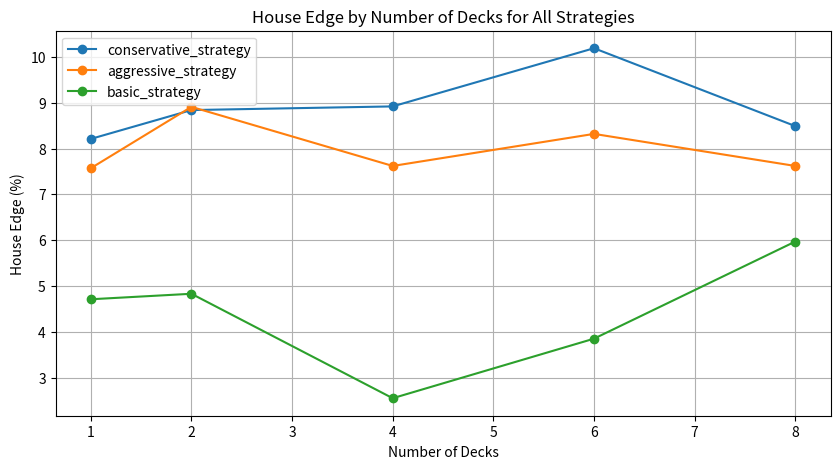
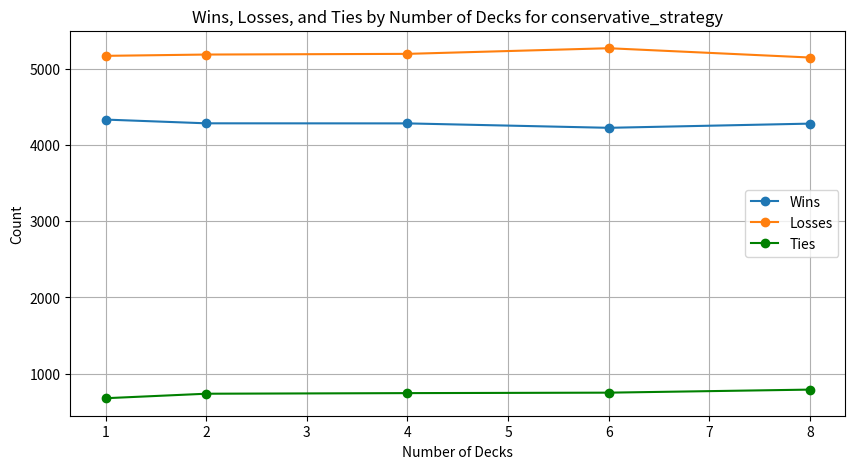
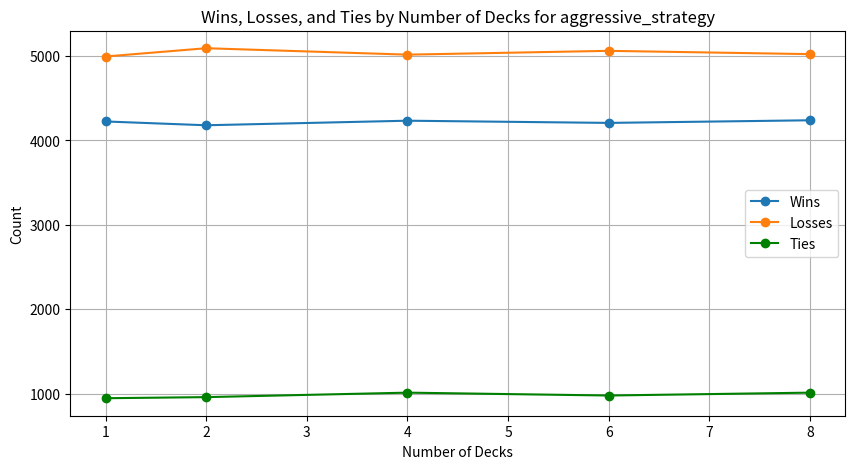
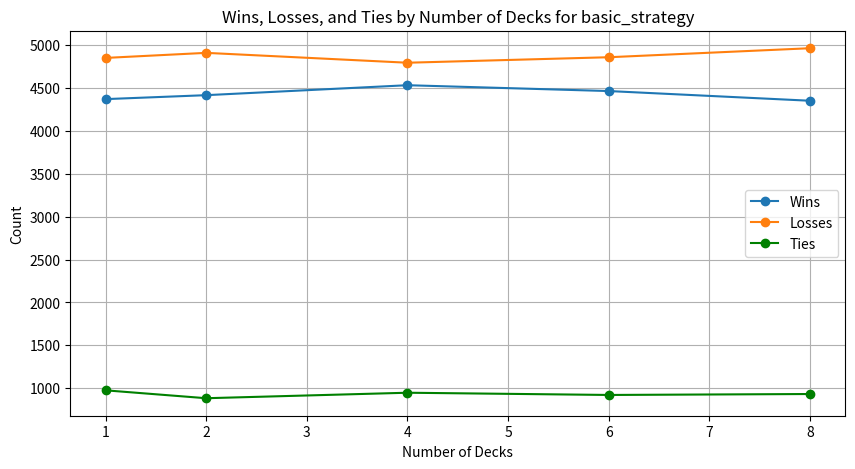

These figures' Python source, in order:
import random
import csv
import matplotlib.pyplot as plt


#Card Class: define card ranks and suits
class Card:
    #represents a single card, defined by its suit and rank
    def __init__(self, suit, rank):
        self.suit = suit
        self.rank = rank

    #returns a readable string representation of the card
    def __repr__(self):
        return f'{self.rank} of {self.suit}'
    
    #returns the rank of the card
    def return_rank(self):
        return self.rank

    #returns the suit of the card
    def return_suit(self):
        return self.suit


#Deck Class: set up the deck, shuffle it, and handle card draws
class Deck:
    #initialises the deck by creating a full set of 52 cards and then shuffling them
    def __init__(self, num_decks=1):
        self.cards = []
        for _ in range(num_decks):
            for suit in ['Hearts', 'Diamonds', 'Clubs', 'Spades']:
                for rank in ['2', '3', '4', '5', '6', '7', '8', '9', '10', 'Jack', 'Queen', 'King', 'Ace']:
                    self.cards.append(Card(suit, rank))
        self.shuffle()

    #shuffles the deck to randomise the order of the cards
    def shuffle(self):
        random.shuffle(self.cards)

    #draws the top card from the deck and returns it
    def deal_card(self):
        if not self.cards:
            #reinitialises the deck and shuffles again if out of cards
            self.__init__()
            self.shuffle()  
            print("Deck was empty, reshuffled.")
        return self.cards.pop()

    #returns a string representation showing the number of cards left in the deck
    def __repr__(self):
        return f'Deck of {len(self.cards)} cards'


#Hand Class: Blackjack hand
class Hand:

    #defines a hand with an empty list of cards, a total score, and a bust status
    def __init__(self):
        self.cards = []
        self.total_score = 0
        self.bust = False

    #draws a card from the deck, adds it to the hand and updates the score
    def draw_card(self, deck):
        card = deck.deal_card()
        self.cards.append(card)
        self.calculate_score()
        return card            
   
    #calculates the score of the hand and adjusts the Aces as needed (1 or 11)
    def calculate_score(self):
        aces = 0
        self.total_score = 0
        for card in self.cards:
            if card.rank == "Ace":
                aces += 1
                self.total_score += 11
            elif card.rank in ["Jack", "Queen", "King"]:
                self.total_score += 10
            else:
                self.total_score += int(card.rank)
        while self.total_score > 21 and aces:
            self.total_score -= 10
            aces -= 1
        self.bust = self.total_score > 21

    #returns a string representation of the hand
    def display_hand(self):
        return ", ".join(str(card) for card in self.cards)


#Player Class: Blackjack player
class Player:
    
    #defines the player with an empty hand
    def __init__(self):
        self.hands = [Hand()]

    #draws a card from the deck and adds it to the player's hand
    def draw_card(self, deck, hand_index=0):
        return self.hands[hand_index].draw_card(deck)


    #split the player's hand into two separate hands if the cards have the same rank
    def split(self, deck, dealer_upcard_rank):
         #ensure there's only one hand and that it contains a pair           
        if (len(self.hands) == 1
            and self.hands[0].cards[0].rank == self.hands[0].cards[1].rank):
            #split the cards into two separate hands
            first_hand = Hand()
            second_hand = Hand()
            first_hand.cards.append(self.hands[0].cards[0])
            second_hand.cards.append(self.hands[0].cards[1])

            #remove the original hand and replace with the two new hands
            self.hands = [first_hand, second_hand]

            #draw one card for each new hand
            self.draw_card(deck, 0)
            self.draw_card(deck, 1)

            return True
        return False


    #resets the player's hand and score for a new round
    def reset_hands(self):
        self.hands = [Hand()]


    #check if all hands are bust
    def all_bust(self):
        return all(hand.bust for hand in self.hands)

    #calculates the score of the player's hand and adjusting the Aces as needed (1 or 11)
    def calculate_score(self):
        for hand in self.hands:
            hand.calculate_score()   


    #returns a string representation of the player's hand
    def display_hand(self, hand_index):
        return self.hands[hand_index].display_hand()    
    

#Dealer Class: Blackjack dealer
class Dealer(Player):

    #inherits from the Player class, but only has one hand
    def __init__(self):
        super().__init__()
        self.hands = [Hand()]
    
    #returns the dealer's visible card
    def show_uphand(self):
        return self.hands[0].cards[0] if self.hands[0].cards else None

    #dealer draws cards until the score is at least 17
    def take_turn(self, deck):
        while self.hands[0].total_score < 17:
            self.draw_card(deck)
        return self.hands[0].cards
    

class Game:
    #initialize the game with a new deck, player and dealer
    def __init__(self, strategy, num_decks=1):
        self.deck = Deck(num_decks)
        self.player = Player()
        self.dealer = Dealer()
        self.strategy = strategy

    #deal two cards each to the player and the dealer
    def deal_cards(self):
        self.player.draw_card(self.deck)
        self.player.draw_card(self.deck)
        self.dealer.draw_card(self.deck)
        self.dealer.draw_card(self.deck)

    #display the player's hand and the dealer's initial card
    def show_hands(self, hand_index=0):
        print(f"Player's hand: {self.player.hands[hand_index].display_hand()} - Score: {self.player.hands[hand_index].total_score}")
        print(f"Dealer's initial card: {self.dealer.show_uphand()}")


    #player actions
    def player_turn(self, hand_index=0):
        while not self.player.hands[hand_index].bust:
            #display the player's hand and the dealer's visible card
            self.show_hands(hand_index)
            dealer_card = self.dealer.show_uphand()
            
            if self.strategy:
                action = self.strategy(self, self.player.hands[hand_index], self.dealer)
                print(f"Strategy recommends to '{action}'.")
            else:
                action = input("Choose action: Hit (hit), Stand (stand), or Split (split): ").lower()
            
            #execute the chosen action
            if action == 'hit':
                self.player.draw_card(self.deck, hand_index)
                if self.player.hands[hand_index].bust:
                    print("Player busts!")
                    break
            elif action == 'stand':
                print("Player stands.")
                break
            elif action == "split" and len(self.player.hands) == 1:
                dealer_card_rank = self.dealer.show_uphand().rank
                if self.player.split(self.deck, dealer_card_rank):
                    print("Player splits!")
                    self.player_turn(0)
                    self.player_turn(1)
                    return
                else:
                    print("Cannot split.")
                    break                               
            else:
                print("Invalid action. Please enter 'hit' to hit, 'stand' to stand, or 'split' to split.")

    #dealer draws cards until their score is 17 or higher
    def dealer_turn(self):
        self.dealer.take_turn(self.deck)
        print(f"Dealer's hand: {self.dealer.hands[0].display_hand()} - Score: {self.dealer.hands[0].total_score}")
        if self.dealer.hands[0].bust:
            print("Dealer busts!")


    #determine the winner based on the final scores
    def determine_winner(self, hand):
        if hand.bust:
            print("Player loses!")
            return "losses"
        elif self.dealer.hands[0].bust:
            print("Player wins!")
            return "wins"
        elif hand.total_score > self.dealer.hands[0].total_score:
            print("Player wins!")
            return "wins"
        elif hand.total_score < self.dealer.hands[0].total_score:
            print("Player loses!")
            return "losses"
        else:
            print("It's a tie!")
            return "ties"
        

    #play a round of the game
    def play_round(self):
        self.player.reset_hands()
        self.dealer.reset_hands()
        self.deal_cards()
        self.player_turn()
        if not self.player.all_bust():
            self.dealer_turn()
        results = []
        for hand in self.player.hands:
            results.append(self.determine_winner(hand))
        return results
        
        
#function to convert the rank of a card to a numerical value   
def convert_rank_to_value(card):
    if card.rank == "Ace":
        return 11
    elif card.rank in ["Jack", "Queen", "King"]:
        return 10
    else:
        return int(card.rank)


#Strategies

#basic strategy: decisions based on the player's score and the dealer's visible card
def basic_strategy(game, player, dealer):
    player_score = player.total_score
    dealer_rank_value = convert_rank_to_value(dealer.show_uphand())

    #prevent additional splits if the player already has more than one hand
    if len(game.player.hands) == 1:
        #check if a split is possible
        if (
            len(player.cards) == 2
            and player.cards[0].rank == player.cards[1].rank
        ):
            rank = player.cards[0].rank

            #apply the split rules
            if rank in ["Ace", "8"]:
                return "split"
            elif rank in ["5", "10"]:
                return "stand"
            elif rank in ["2", "3", "6", "7"] and 2 <= dealer_rank_value <= 7:
                return "split"
            elif rank == "9" and (
                2 <= dealer_rank_value <= 6 or 8 <= dealer_rank_value <= 9
            ):
                return "split"
            
    if player_score <= 11:
        return "hit"
    elif player_score <= 16:
        if dealer_rank_value >= 7:
            return "hit"
        else:
            return "stand"
    else:
        return "stand"

    #default action if no other conditions are met
    return "stand"    


#aggressive strategy: player takes more risks
def aggressive_strategy(game, player, dealer):
    player_score = player.total_score
    dealer_rank_value = convert_rank_to_value(dealer.show_uphand())

    #prevent additional splits if the player already has more than one hand
    if len(game.player.hands) == 1:
        #check if a split is possible
        if len(player.cards) == 2 and player.cards[0].rank == player.cards[1].rank:
            rank = player.cards[0].rank

            # apply the split rules
            if rank in ["Ace", "8"]:
                return "split"
            elif rank in ["5", "10"]:
                return "stand"
            elif rank in ["2", "3", "6", "7"] and 2 <= dealer_rank_value <= 7:
                return "split"
            elif rank == "9" and (
                2 <= dealer_rank_value <= 6 or 8 <= dealer_rank_value <= 9
            ):
                return "split"
            
    if player_score <= 15:
        return "hit"
    elif 16 <= player_score <= 17 and dealer_rank_value in [9, 10, 11]:
        return "hit"
    else:
        return "stand"

    #default action if no other conditions are met
    return "stand"    


#cnservative strategy: player avoids risks
def conservative_strategy(game, player, dealer):
    player_score = player.total_score
    dealer_rank_value = convert_rank_to_value(dealer.show_uphand())

    #prevent additional splits if the player already has more than one hand
    if len(game.player.hands) == 1:
        #check if a split is possible
        if len(player.cards) == 2 and player.cards[0].rank == player.cards[1].rank:
            rank = player.cards[0].rank

            #apply the split rules
            if rank in ["Ace", "8"]:
                return "split"
            elif rank in ["5", "10"]:
                return "stand"
            elif rank in ["2", "3", "6", "7"] and 2 <= dealer_rank_value <= 7:
                return "split"
            elif rank == "9" and (
                2 <= dealer_rank_value <= 6 or 8 <= dealer_rank_value <= 9
            ):
                return "split"   
            
    if player_score <= 11:
        return "hit"
    elif player_score == 12:
        if dealer_rank_value >= 7:
            return "hit"
        else:
            return "stand"
    else:
        return "stand"
    
    #default action if no other conditions are met
    return "stand"    



#run a simulation of the game with a given strategy, number of trials and number of decks
def run_simulation(strategy, num_trials=10000, num_decks=1):
    #dictionary to keep track of wins, losses, ties and scores
    results = {'wins': 0, 'losses': 0, 'ties': 0, 'player_scores': [], 'dealer_scores': []}
    for _ in range(num_trials):
        #create a new game instance with the specified strategy and number of decks
        game = Game(strategy, num_decks)
        #store the result of the round
        round_results = game.play_round()
        for result in round_results:
            results[result] += 1
        #add player's and dealer's total scores to the results dictionary
        results["player_scores"].append(game.player.hands[0].total_score)
        results["dealer_scores"].append(game.dealer.hands[0].total_score)
    return results


#analyze the results of the simulation
def analyze_results(results):
    total_games = results['wins']+results['losses']+results['ties']
    #calculate the house edge as the percentage of losses minus wins
    house_edge = (results['losses'] - results['wins']) / total_games * 100
    print(f"Total games: {total_games}")
    print(f"Wins: {results['wins']} ({results['wins'] / total_games * 100:.2f}%)")
    print(f"Losses: {results['losses']} ({results['losses'] / total_games * 100:.2f}%)")
    print(f"Ties: {results['ties']} ({results['ties'] / total_games * 100:.2f}%)")
    print(f"Average Player Score: {sum(results['player_scores']) / len(results['player_scores']):.2f}")
    print(f"Average Dealer Score: {sum(results['dealer_scores']) / len(results['dealer_scores']):.2f}")
    print(f"House Edge: {house_edge:.2f}%")
    return house_edge


#charts from the results data
def generate_charts(results_data):
    strategies = list(set([data[0] for data in results_data]))
    num_decks_list = sorted(list(set([data[1] for data in results_data])))

    #plot House Edge for all strategies
    plt.figure(figsize=(10, 5))
    for strategy in strategies:
        strategy_data = [data for data in results_data if data[0] == strategy]
        num_decks = [data[1] for data in strategy_data]
        house_edges = [float(data[5].strip('%')) for data in strategy_data]
        plt.plot(num_decks, house_edges, marker='o', linestyle='-', label=strategy)

    #labels and title
    plt.xlabel('Number of Decks')
    plt.ylabel('House Edge (%)')
    plt.title('House Edge by Number of Decks for All Strategies')
    plt.legend()
    plt.grid(True)
    plt.savefig('house_edge_comparison_split.png')
    plt.close()


    #plot Wins, Losses, and Ties for each strategy
    for strategy in strategies:
        strategy_data = [data for data in results_data if data[0] == strategy]
        num_decks = [data[1] for data in strategy_data]
        wins = [data[2] for data in strategy_data]
        losses = [data[3] for data in strategy_data]
        ties = [data[4] for data in strategy_data]

        plt.figure(figsize=(10, 5))
        plt.plot(num_decks, wins, marker='o', linestyle='-', label='Wins')
        plt.plot(num_decks, losses, marker='o', linestyle='-', label='Losses')
        plt.plot(num_decks, ties, marker='o', linestyle='-', label='Ties', color='green')
        plt.xlabel('Number of Decks')
        plt.ylabel('Count')
        plt.title(f'Wins, Losses, and Ties by Number of Decks for {strategy}')
        plt.grid(True)
        plt.legend()
        plt.savefig(f'{strategy}_results_split.png')
        plt.close()


#function to format results into a string
def format_results(results):
    #formatted string from the results dictionary
    formatted_results = (f"Wins: {results['wins']}, "
                         f"Losses: {results['losses']}, "
                         f"Ties: {results['ties']}, "
                         f"Player Scores: {', '.join(map(str, results['player_scores']))}, "
                         f"Dealer Scores: {', '.join(map(str, results['dealer_scores']))}")
    return formatted_results


#run the game with a given strategy
def main():
    #list of strategies to compare
    strategies = [basic_strategy, aggressive_strategy, conservative_strategy]
    #run the simulation with different number of decks
    num_decks_list=[1, 2, 4, 6, 8]
    results_data = []   
    for strats in strategies:
        strategy_name = strats.__name__
        print(f"=================Running simulations for {strategy_name}=================")
        for num_decks in num_decks_list:
            print(f"--------------Running simulation with {num_decks} decks--------------")
            results = run_simulation(strats, num_trials=10000, num_decks=num_decks)
            house_edge = analyze_results(results)

            #append individual results components instead of formatted string to allow for easier CSV writing
            results_data.append([strategy_name, 
                                 num_decks, 
                                 results['wins'], 
                                 results['losses'], 
                                 results['ties'],
                                 f"{house_edge:.2f}%",
                                 ', '.join(map(str, results['player_scores'])), 
                                 ', '.join(map(str, results['dealer_scores']))
            ])

    generate_charts(results_data) 

    
    #save all results to a single CSV file with expanded headers
    with open('simulation_results_detailed_with_split.csv', 'w', newline='') as file:
        writer = csv.writer(file)
        writer.writerow(['Strategy', 'Num_Decks', 'Wins', 'Losses', 'Ties', 'House Edge', 'Player Scores', 'Dealer Scores'])
        writer.writerows(results_data)



if __name__ == "__main__":
    main()
